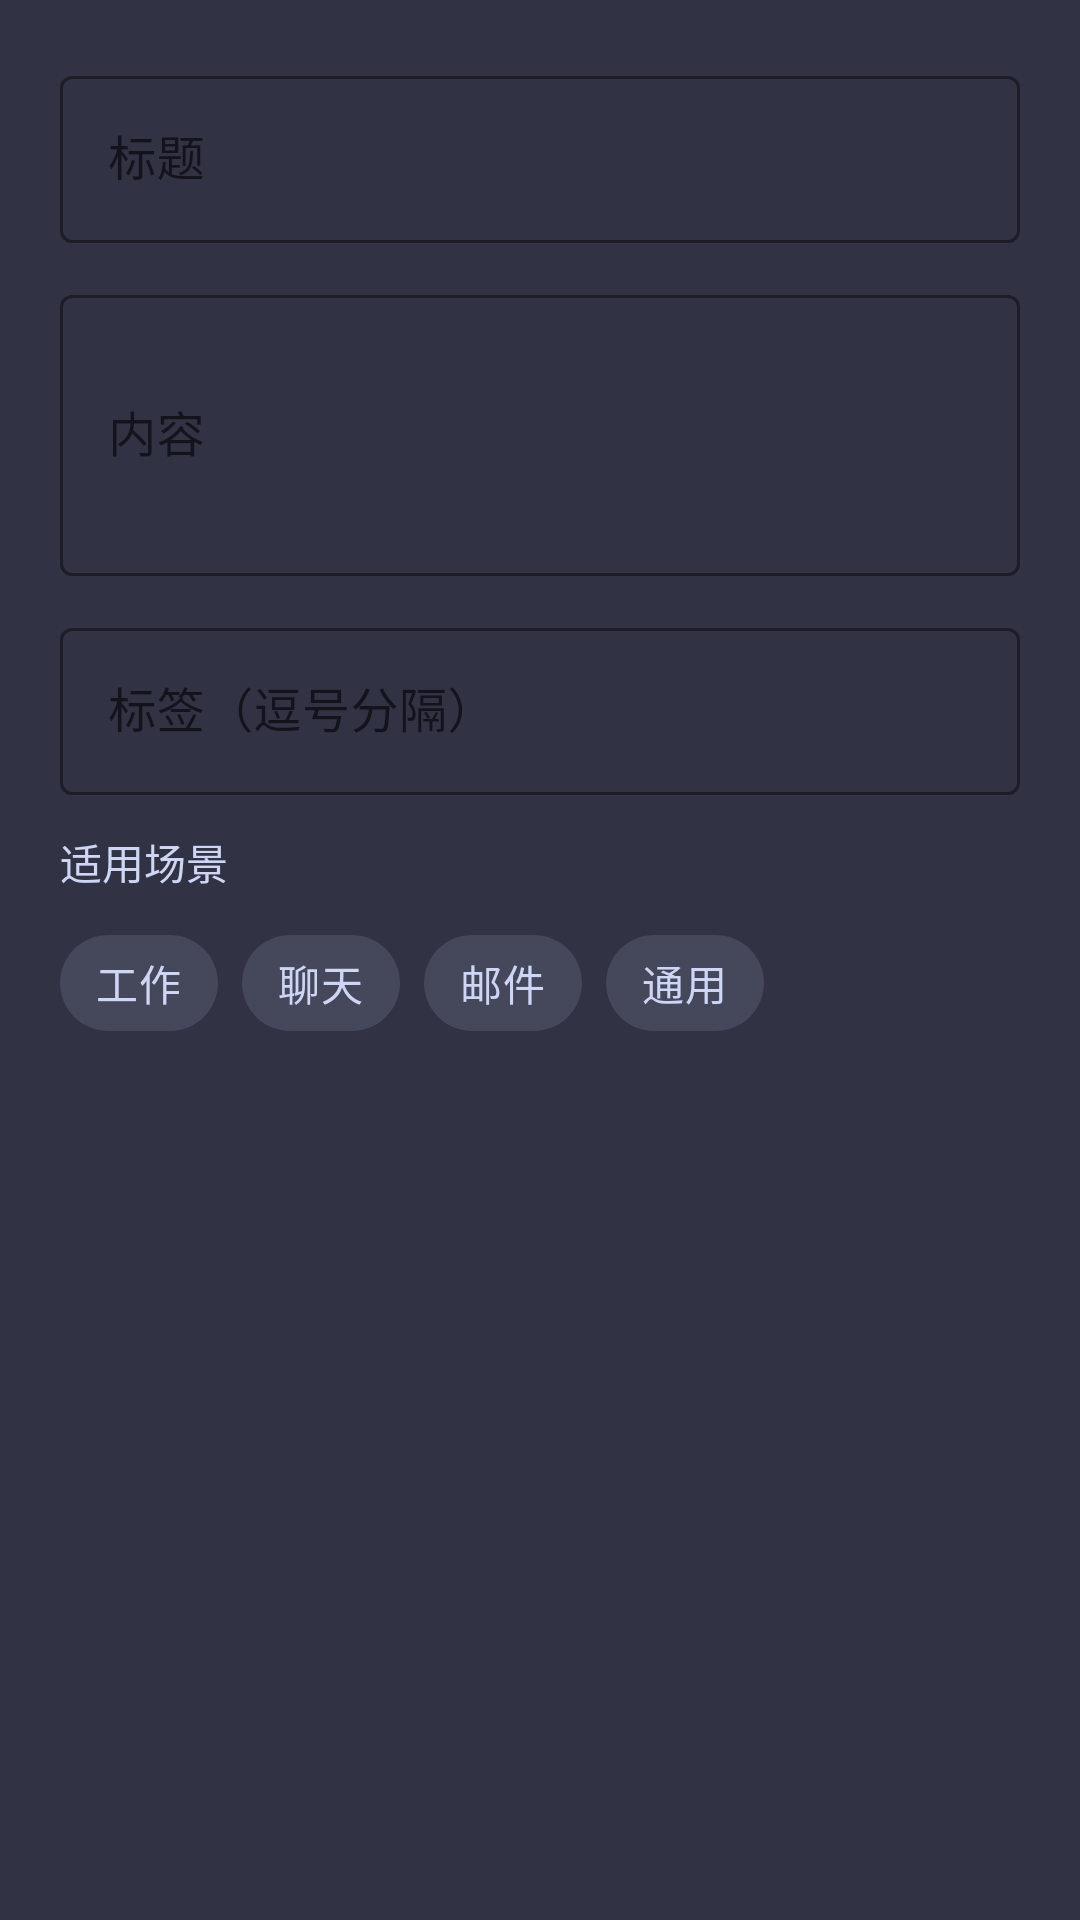

Produce the Android XML layout that renders to this screen, including the resource entries it uses.
<!-- AndroidManifest.xml: application theme Theme.AiIME -->
<!-- res/layout/dialog_add_entry.xml -->
<?xml version="1.0" encoding="utf-8"?>
<LinearLayout xmlns:android="http://schemas.android.com/apk/res/android"
    xmlns:app="http://schemas.android.com/apk/res-auto"
    android:layout_width="match_parent"
    android:layout_height="wrap_content"
    android:orientation="vertical"
    android:padding="20dp"
    android:background="@color/ime_key_background">

    <com.google.android.material.textfield.TextInputLayout
        android:layout_width="match_parent"
        android:layout_height="wrap_content"
        android:hint="@string/entry_title_hint"
        style="@style/Widget.MaterialComponents.TextInputLayout.OutlinedBox"
        app:boxStrokeColor="@color/ime_accent">
        <com.google.android.material.textfield.TextInputEditText
            android:id="@+id/et_title"
            android:layout_width="match_parent"
            android:layout_height="wrap_content"
            android:textColor="@color/ime_key_text" />
    </com.google.android.material.textfield.TextInputLayout>

    <com.google.android.material.textfield.TextInputLayout
        android:layout_width="match_parent"
        android:layout_height="wrap_content"
        android:layout_marginTop="12dp"
        android:hint="@string/entry_content_hint"
        style="@style/Widget.MaterialComponents.TextInputLayout.OutlinedBox"
        app:boxStrokeColor="@color/ime_accent">
        <com.google.android.material.textfield.TextInputEditText
            android:id="@+id/et_content"
            android:layout_width="match_parent"
            android:layout_height="wrap_content"
            android:inputType="textMultiLine"
            android:minLines="3"
            android:maxLines="6"
            android:textColor="@color/ime_key_text" />
    </com.google.android.material.textfield.TextInputLayout>

    <com.google.android.material.textfield.TextInputLayout
        android:layout_width="match_parent"
        android:layout_height="wrap_content"
        android:layout_marginTop="12dp"
        android:hint="@string/entry_tags_hint"
        style="@style/Widget.MaterialComponents.TextInputLayout.OutlinedBox"
        app:boxStrokeColor="@color/ime_accent">
        <com.google.android.material.textfield.TextInputEditText
            android:id="@+id/et_tags"
            android:layout_width="match_parent"
            android:layout_height="wrap_content"
            android:textColor="@color/ime_key_text" />
    </com.google.android.material.textfield.TextInputLayout>

    
    <TextView
        android:layout_width="wrap_content"
        android:layout_height="wrap_content"
        android:layout_marginTop="12dp"
        android:text="适用场景"
        android:textColor="@color/ime_key_text"
        android:textSize="14sp" />

    <com.google.android.material.chip.ChipGroup
        android:id="@+id/chip_group_scene"
        android:layout_width="match_parent"
        android:layout_height="wrap_content"
        android:layout_marginTop="6dp"
        app:singleSelection="true">

        <com.google.android.material.chip.Chip
            android:id="@+id/chip_work"
            android:layout_width="wrap_content"
            android:layout_height="wrap_content"
            android:text="工作"
            style="@style/Widget.MaterialComponents.Chip.Choice"
            app:chipBackgroundColor="@color/ime_scene_tag_bg"
            android:textColor="@color/ime_key_text" />

        <com.google.android.material.chip.Chip
            android:id="@+id/chip_chat"
            android:layout_width="wrap_content"
            android:layout_height="wrap_content"
            android:text="聊天"
            style="@style/Widget.MaterialComponents.Chip.Choice"
            app:chipBackgroundColor="@color/ime_scene_tag_bg"
            android:textColor="@color/ime_key_text" />

        <com.google.android.material.chip.Chip
            android:id="@+id/chip_email"
            android:layout_width="wrap_content"
            android:layout_height="wrap_content"
            android:text="邮件"
            style="@style/Widget.MaterialComponents.Chip.Choice"
            app:chipBackgroundColor="@color/ime_scene_tag_bg"
            android:textColor="@color/ime_key_text" />

        <com.google.android.material.chip.Chip
            android:id="@+id/chip_general"
            android:layout_width="wrap_content"
            android:layout_height="wrap_content"
            android:text="通用"
            style="@style/Widget.MaterialComponents.Chip.Choice"
            app:chipBackgroundColor="@color/ime_scene_tag_bg"
            android:textColor="@color/ime_key_text"
            android:checked="true" />

    </com.google.android.material.chip.ChipGroup>

</LinearLayout>
<!-- resources referenced by this layout -->
<resources>
  <color name="ime_accent">#FF89B4FA</color>
  <color name="ime_key_background">#FF313244</color>
  <color name="ime_key_text">#FFCDD6F4</color>
  <color name="ime_scene_tag_bg">#FF45475A</color>
  <string name="entry_content_hint">内容</string>
  <string name="entry_tags_hint">标签（逗号分隔）</string>
  <string name="entry_title_hint">标题</string>
  <style name="Theme.AiIME" parent="Theme.MaterialComponents.DayNight.NoActionBar">
          <item name="colorPrimary">@color/purple_500</item>
          <item name="colorPrimaryVariant">@color/purple_700</item>
          <item name="colorOnPrimary">@color/white</item>
          <item name="colorSecondary">@color/teal_200</item>
          <item name="colorSecondaryVariant">@color/teal_700</item>
          <item name="colorOnSecondary">@color/black</item>
          <item name="android:statusBarColor">?attr/colorPrimaryVariant</item>
      </style>
  <color name="purple_500">#FF6200EE</color>
  <color name="purple_700">#FF3700B3</color>
  <color name="white">#FFFFFFFF</color>
  <color name="teal_200">#FF03DAC5</color>
  <color name="teal_700">#FF018786</color>
  <color name="black">#FF000000</color>
</resources>
